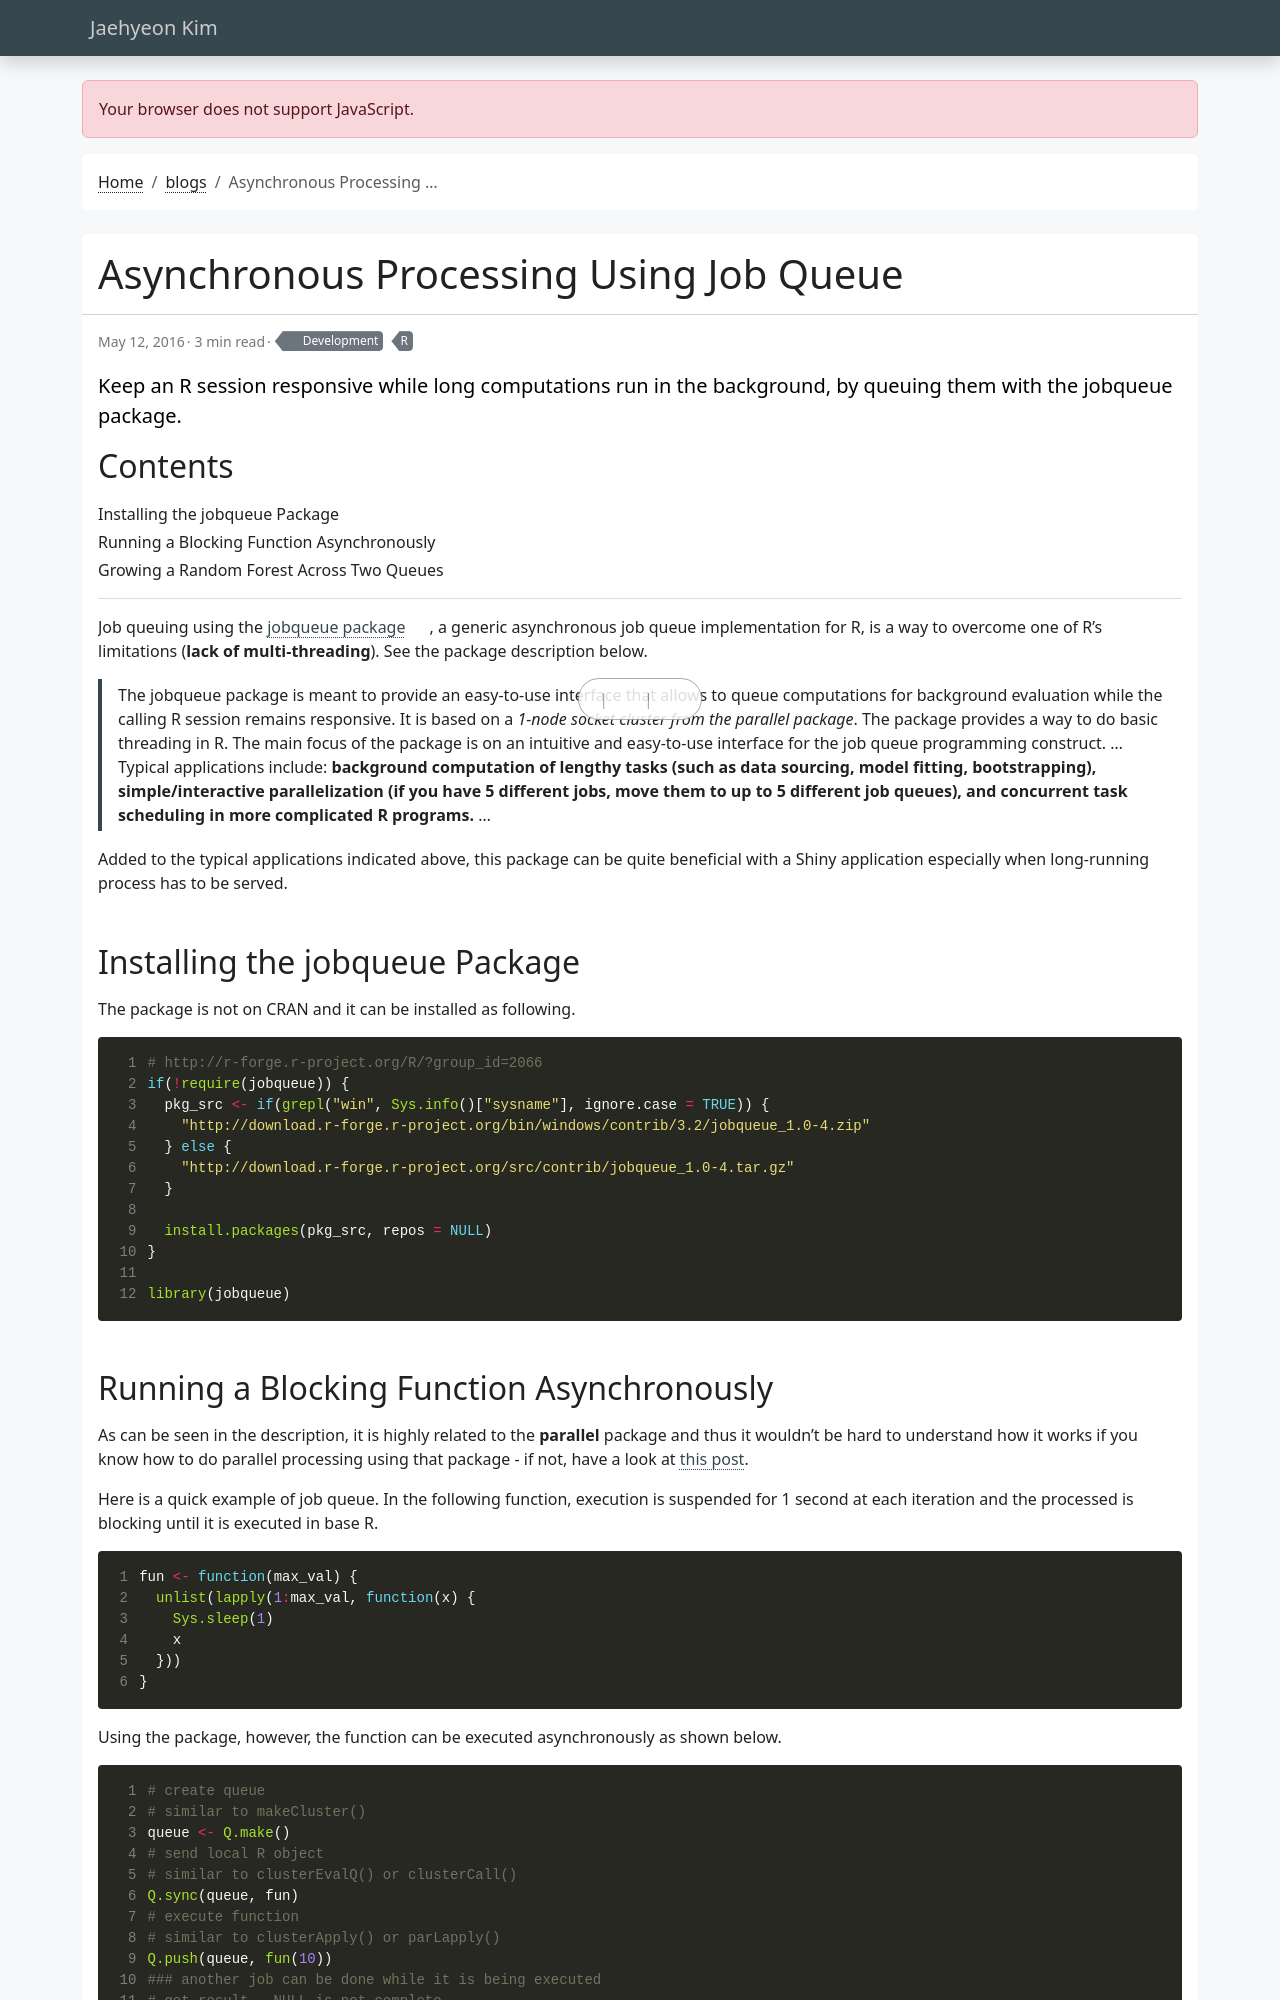

repository: jaehyeon-kim/jaehyeon-kim.github.io · page: blog/2016-05-12-asynchronous-processing-using-job-queue/index.html · generator: jekyll

---
title: Asynchronous Processing Using Job Queue
date: 2016-05-12
draft: false
featured: false
comment: true
toc: true
# series:
#   - API development with R
categories:
  - Development
tags: 
  - R
description: "Keep an R session responsive while long computations run in the background, by queuing them with the jobqueue package."
---

Job queuing using the [jobqueue package](https://jobqueue.r-forge.r-project.org/), a generic asynchronous job queue implementation for R, is a way to overcome one of R's limitations (**lack of multi-threading**). See the package description below.

> The jobqueue package is meant to provide an easy-to-use interface that allows to queue computations for background evaluation while the calling R session remains responsive. It is based on a *1-node socket cluster from the parallel package*. The package provides a way to do basic threading in R. The main focus of the package is on an intuitive and easy-to-use interface for the job queue programming construct. ... Typical applications include: **background computation of lengthy tasks (such as data sourcing, model fitting, bootstrapping), simple/interactive parallelization (if you have 5 different jobs, move them to up to 5 different job queues), and concurrent task scheduling in more complicated R programs.** ...
